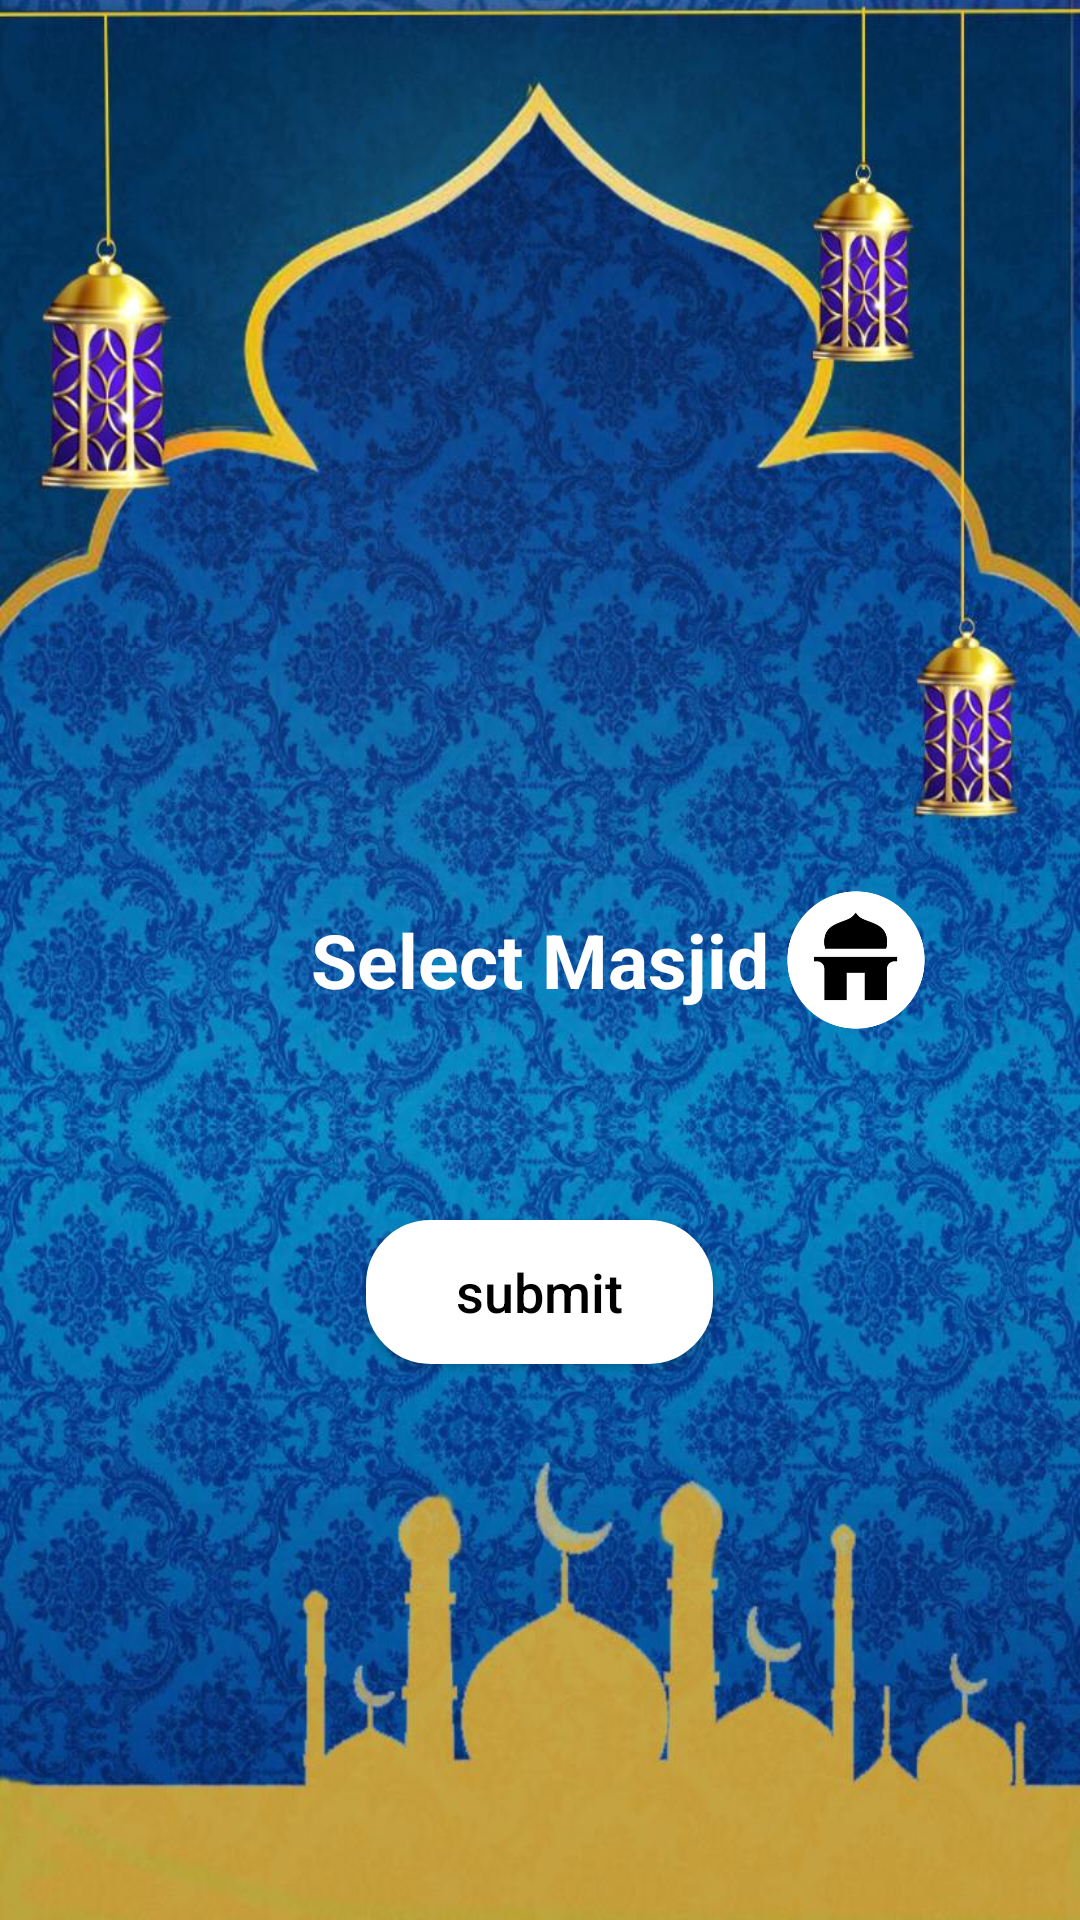

Layout XML and referenced resources for this Android screen:
<!-- AndroidManifest.xml: application theme AppTheme -->
<!-- res/layout/activity_select_masjid.xml -->
<?xml version="1.0" encoding="utf-8"?>
<RelativeLayout
    xmlns:android="http://schemas.android.com/apk/res/android"
    xmlns:app="http://schemas.android.com/apk/res-auto"
    xmlns:tools="http://schemas.android.com/tools"
    android:layout_width="match_parent"
    android:layout_height="match_parent"
    android:background="@drawable/main_background_image"
    tools:context=".SelectMasjidActivity">

    <TextView
        android:id="@+id/heading"
        android:text="Select Masjid"
        android:textSize="25sp"
        android:textColor="#FFFFFF"
        android:layout_centerHorizontal="true"
        android:layout_width="wrap_content"
        android:layout_height="wrap_content"
        android:layout_centerInParent="true"
        android:textStyle="bold"/>

    <ImageView
        android:src="@drawable/app_icon"
        android:layout_width="48dp"
        android:layout_height="48dp"
        android:layout_centerInParent="true"
        android:layout_toEndOf="@+id/heading"
        android:layout_marginStart="5dp"/>

    <Spinner
        android:id="@+id/select_masjid_spinner"
        android:layout_width="match_parent"
        android:layout_height="wrap_content"
        android:layout_gravity="center_vertical"
        android:layout_below="@+id/heading"
        android:layout_marginTop="20dp"
        style="@style/spinner_style"/>

    <Button
        android:id="@+id/submit"
        android:layout_width="wrap_content"
        android:layout_height="wrap_content"
        android:layout_below="@+id/select_masjid_spinner"
        android:layout_centerHorizontal="true"
        android:text="submit"
        android:textColor="#000000"
        android:textAllCaps="false"
        android:textSize="18sp"
        android:paddingEnd="30dp"
        android:paddingStart="30dp"
        android:layout_marginTop="30dp"
        android:background="@drawable/circular_button"/>

</RelativeLayout>
<!-- resources referenced by this layout -->
<resources>
  <!-- drawable app_icon: png bitmap (drawable, 8913 bytes) -->
  <!-- drawable circular_button (drawable) -->
  <?xml version="1.0" encoding="utf-8"?>
  <selector xmlns:android="http://schemas.android.com/apk/res/android" >
  
      <item android:state_pressed="true" >
          <shape android:shape="rectangle"  >
              <corners android:radius="20dip" />
              <stroke android:width="3dip" android:color="#FFFFFF" />
              <gradient android:angle="-90" android:startColor="#FFFFFF" android:endColor="#9ba9bd"  />
          </shape>
      </item>
  
      <item android:state_focused="true">
          <shape android:shape="rectangle"  >
              <corners android:radius="20dip" />
              <stroke android:width="3dip" android:color="#FFFFFF" />
              <solid android:color="#FFFFFF"/>
          </shape>
      </item>
  
      <item >
          <shape android:shape="rectangle"  >
              <corners android:radius="20dip"/>
              <stroke android:width="3dip" android:color="#FFFFFF" />
              <gradient android:angle="-90" android:startColor="#FFFFFF" android:endColor="#FFFFFF" />
          </shape>
      </item>
  </selector>
  <!-- drawable main_background_image: jpeg bitmap (drawable, 167312 bytes) -->
  <style name="spinner_style">
          <item name="android:layout_width">match_parent</item>
          <item name="android:layout_height">wrap_content</item>
          <item name="android:background">@drawable/gradient_spinner</item>
          <item name="android:layout_marginLeft">20dp</item>
          <item name="android:layout_marginRight">20dp</item>
          <item name="android:layout_marginTop">10dp</item>
          <item name="android:layout_marginBottom">10dp</item>
          <item name="android:paddingLeft">2dp</item>
          <item name="android:paddingRight">2dp</item>
          <item name="android:paddingTop">5dp</item>
          <item name="android:paddingBottom">5dp</item>
          <item name="android:popupBackground">#DFFFFFFF</item>
      </style>
  <style name="AppTheme" parent="Theme.AppCompat.Light.NoActionBar">
          
          <item name="colorPrimary">@color/colorPrimary</item>
          <item name="colorPrimaryDark">@color/colorPrimaryDark</item>
          <item name="colorAccent">@color/colorAccent</item>
      </style>
  <color name="colorPrimary">#6200EE</color>
  <color name="colorPrimaryDark">#3700B3</color>
  <color name="colorAccent">#03DAC5</color>
</resources>
